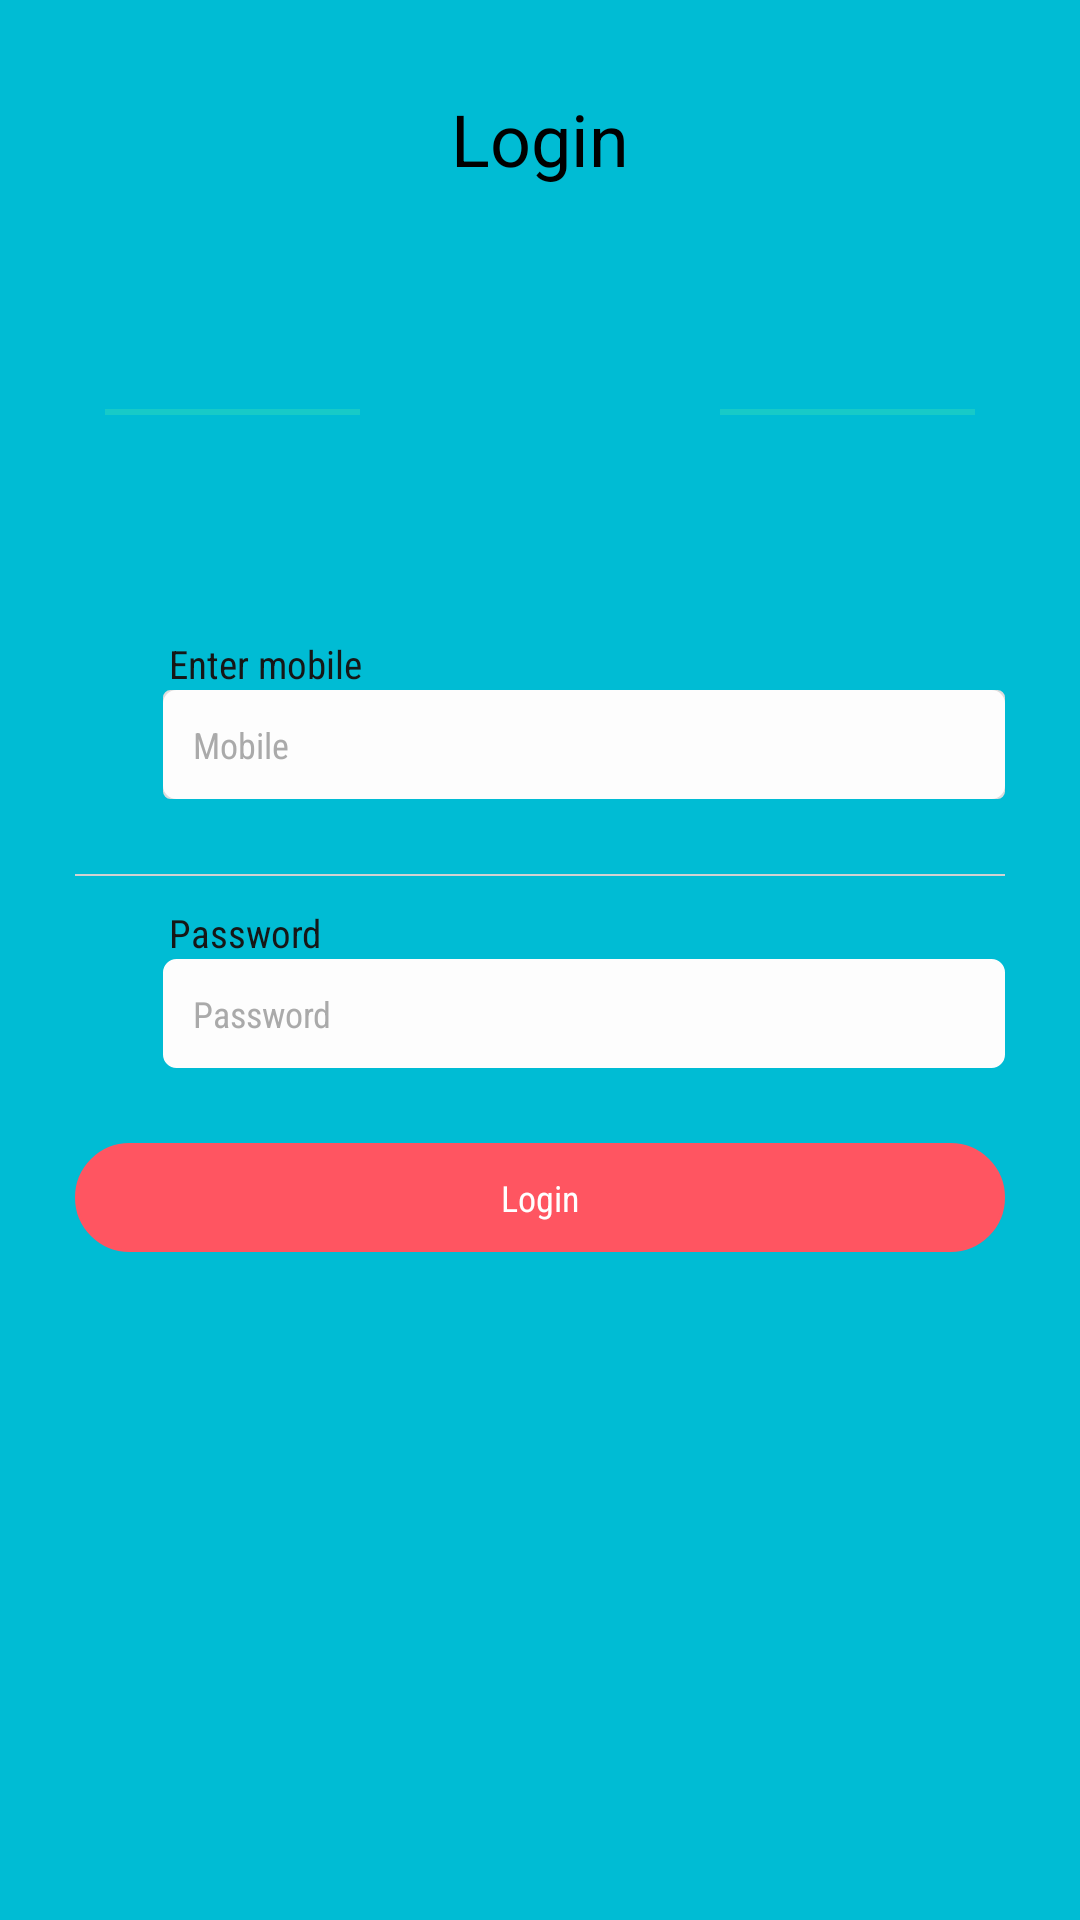

This screen was rendered from an Android layout file. Write that file and the resources it references.
<!-- AndroidManifest.xml: application theme MyMaterialTheme -->
<!-- res/layout/activity_login.xml -->
<?xml version="1.0" encoding="utf-8"?>
<androidx.coordinatorlayout.widget.CoordinatorLayout xmlns:android="http://schemas.android.com/apk/res/android"
    xmlns:app="http://schemas.android.com/apk/res-auto"
    xmlns:tools="http://schemas.android.com/tools"
    android:id="@+id/login_root"
    android:layout_width="match_parent"
    android:layout_height="match_parent"
    android:background="#00BCD4"
    android:focusableInTouchMode="true">

    <RelativeLayout
        android:layout_width="match_parent"
        android:layout_height="match_parent">

        <ScrollView
            android:layout_width="match_parent"
            android:layout_height="match_parent"
            android:focusableInTouchMode="true"
            android:scrollbarSize="0dp"
            android:scrollbars="vertical"
            app:layout_behavior="@string/appbar_scrolling_view_behavior">

            <LinearLayout
                android:id="@+id/ll"
                android:layout_width="match_parent"
                android:layout_height="wrap_content"
                android:layout_marginLeft="15dp"
                android:layout_marginRight="15dp"
                android:layout_marginBottom="10dp"
                android:orientation="vertical">

                <TextView
                    android:id="@+id/tv_header_title"
                    android:layout_width="wrap_content"
                    android:layout_height="wrap_content"
                    android:layout_gravity="center"
                    android:layout_marginTop="30dp"
                    android:text="Login"
                    android:textColor="#000"
                    android:textSize="24sp" />

                <LinearLayout
                    android:layout_width="match_parent"
                    android:layout_height="wrap_content"
                    android:layout_marginTop="25dp"
                    android:layout_marginBottom="10dp"
                    android:orientation="horizontal">

                    <View
                        android:layout_width="match_parent"
                        android:layout_height="2dp"
                        android:layout_gravity="center"
                        android:layout_marginLeft="20dp"
                        android:layout_marginRight="10dp"
                        android:layout_weight="1"
                        android:background="@color/colorPrimary" />

                    <androidx.appcompat.widget.AppCompatImageView
                        android:id="@+id/user_profile_photo"
                        android:layout_width="100dp"
                        android:layout_height="100dp"
                        android:layout_weight="0"
                        android:background="@drawable/ic_launcher"
                        android:elevation="5dp"
                        android:padding="15dp"
                        android:scaleType="centerCrop"
                        android:src="@drawable/ic_launcher" />

                    <View
                        android:layout_width="match_parent"
                        android:layout_height="2dp"
                        android:layout_centerVertical="true"
                        android:layout_gravity="center"
                        android:layout_marginLeft="10dp"
                        android:layout_marginRight="20dp"
                        android:layout_weight="1"
                        android:background="@color/colorPrimary" />
                </LinearLayout>

                <LinearLayout
                    android:id="@+id/login_form"
                    style="@style/GallerySection"
                    android:layout_width="match_parent"
                    android:layout_height="wrap_content"
                    android:layout_marginTop="15dp"
                    android:orientation="vertical">

                    <LinearLayout
                        android:layout_width="match_parent"
                        android:layout_height="wrap_content"
                        android:layout_gravity="center"
                        android:gravity="center"
                        android:orientation="horizontal"
                        android:weightSum="10">

                        <androidx.appcompat.widget.AppCompatImageView
                            android:layout_width="@dimen/dp24"
                            android:layout_height="@dimen/dp24"
                            android:layout_gravity="bottom"
                            android:layout_weight="2"
                            android:src="@drawable/ic_launcher" />

                        <LinearLayout
                            android:layout_width="match_parent"
                            android:layout_height="wrap_content"
                            android:layout_marginStart="10dp"
                            android:layout_marginLeft="10dp"
                            android:layout_weight="8"
                            android:orientation="vertical">

                            <TextView
                                android:id="@+id/tv_lbl_login_id"
                                android:layout_width="match_parent"
                                android:layout_height="wrap_content"
                                android:fontFamily="sans-serif-condensed"
                                android:paddingLeft="2dp"
                                android:paddingRight="2dp"
                                android:text="Enter mobile"
                                android:textColor="#161616"
                                android:textSize="13sp" />

                            <LinearLayout
                                android:layout_width="match_parent"
                                android:layout_height="wrap_content"
                                android:background="@drawable/border_login"
                                android:orientation="horizontal">

                                <EditText
                                    android:id="@+id/et_login_id"
                                    android:layout_width="match_parent"
                                    android:layout_height="match_parent"
                                    android:layout_gravity="center"
                                    android:background="@drawable/border_input_feild"
                                    android:fontFamily="sans-serif-condensed"
                                    android:hint="Mobile"
                                    android:inputType="number"
                                    android:padding="10dp"
                                    android:textColorHint="@android:color/darker_gray"
                                    android:textSize="12sp" />

                            </LinearLayout>

                        </LinearLayout>
                    </LinearLayout>

                    <View
                        android:layout_width="match_parent"
                        android:layout_height="0.5dp"
                        android:layout_marginTop="25dp"
                        android:background="@color/border_nav" />

                    <LinearLayout
                        android:id="@+id/layout_password"
                        android:layout_width="match_parent"
                        android:layout_height="wrap_content"
                        android:layout_gravity="center"
                        android:layout_marginTop="10dp"
                        android:gravity="center"
                        android:orientation="vertical"
                        android:weightSum="10">

                        <LinearLayout
                            android:layout_width="match_parent"
                            android:layout_height="wrap_content"
                            android:layout_gravity="center"
                            android:gravity="center"
                            android:orientation="horizontal"
                            android:weightSum="10">

                            <androidx.appcompat.widget.AppCompatImageView
                                android:layout_width="@dimen/dp24"
                                android:layout_height="@dimen/dp24"
                                android:layout_gravity="center"
                                android:layout_weight="2"
                                android:src="@drawable/ic_launcher" />

                            <LinearLayout
                                android:layout_width="match_parent"
                                android:layout_height="wrap_content"
                                android:layout_marginStart="10dp"
                                android:layout_marginLeft="10dp"
                                android:layout_weight="8"
                                android:orientation="vertical">

                                <TextView
                                    android:id="@+id/tv_lbl_pass"
                                    android:layout_width="match_parent"
                                    android:layout_height="wrap_content"
                                    android:fontFamily="sans-serif-condensed"
                                    android:paddingLeft="2dp"
                                    android:paddingRight="2dp"
                                    android:text="Password"
                                    android:textColor="#161616"
                                    android:textSize="13sp" />

                                <LinearLayout
                                    android:layout_width="match_parent"
                                    android:layout_height="wrap_content"
                                    android:orientation="horizontal">

                                    <EditText
                                        android:id="@+id/et_password"
                                        android:layout_width="match_parent"
                                        android:layout_height="match_parent"
                                        android:layout_gravity="center"
                                        android:background="@drawable/border_input_feild"
                                        android:fontFamily="sans-serif-condensed"
                                        android:hint="Password"
                                        android:inputType="textPassword"
                                        android:padding="10dp"
                                        android:textColorHint="@android:color/darker_gray"
                                        android:textSize="12sp" />

                                </LinearLayout>

                            </LinearLayout>
                        </LinearLayout>

                    </LinearLayout>


                    <androidx.appcompat.widget.AppCompatTextView
                        android:id="@+id/actv_login_with_pass"
                        android:layout_width="match_parent"
                        android:layout_height="wrap_content"
                        android:layout_marginTop="25dp"
                        android:layout_marginBottom="20dp"
                        android:background="@drawable/bg_button_login"
                        android:clickable="true"
                        android:focusable="true"
                        android:fontFamily="sans-serif-condensed"
                        android:foreground="?android:attr/selectableItemBackground"
                        android:gravity="center"
                        android:padding="10dp"
                        android:text="Login"
                        android:textColor="#FFf"
                        android:textSize="12sp" />

                </LinearLayout>

            </LinearLayout>
        </ScrollView>

    </RelativeLayout>
</androidx.coordinatorlayout.widget.CoordinatorLayout>
<!-- resources referenced by this layout -->
<resources>
  <color name="border_nav">#d2d2d2</color>
  <color name="colorPrimary">#17CAC8</color>
  <dimen name="dp24">24dp</dimen>
  <!-- drawable bg_button_login (drawable) -->
  <?xml version="1.0" encoding="utf-8"?>
  <selector xmlns:android="http://schemas.android.com/apk/res/android">
      <item android:state_pressed="true">
          <shape>
              <solid android:color="#0b556c" />
              <stroke android:width="1dp"
                  android:color="#0b556c" />
              <corners android:radius="50dp" />
          </shape>
      </item>
      <item>
          <shape>
  
              <gradient android:angle="270"
                  android:endColor="#ff5561"
                  android:startColor="#ff5561" />
              <stroke android:width="1dp"
                  android:color="#ff5561" />
              <corners android:radius="50dp" />
          </shape>
      </item>
  </selector>
  <!-- drawable border_input_feild (drawable) -->
  <?xml version="1.0" encoding="utf-8"?>
  <selector xmlns:android="http://schemas.android.com/apk/res/android">
      <item android:drawable="@drawable/border_input_select"
          android:state_pressed="true" />
      <item android:drawable="@drawable/border_input_select"
          android:state_focused="true" />
      <item android:drawable="@drawable/border_input_select"
          android:state_selected="true" />
      <item android:drawable="@drawable/border_login_input" />
  </selector>
  <!-- drawable border_login (drawable) -->
  <?xml version="1.0" encoding="utf-8"?>
  <selector xmlns:android="http://schemas.android.com/apk/res/android">
      <item>
          <shape>
              <stroke android:width="1dp"
                  android:color="#dddddd" />
              <corners android:radius="2dp" />
          </shape>
      </item>
  </selector>
  <style name="GallerySection">
          <item name="android:layout_marginRight">10dp</item>
          <item name="android:layout_marginLeft">10dp</item>
          <item name="android:layout_marginTop">5dp</item>
      </style>
  <style name="MyMaterialTheme" parent="MyMaterialTheme.Base">
  
      </style>
  <!-- drawable border_input_select (drawable) -->
  <?xml version="1.0" encoding="utf-8"?>
  <shape xmlns:android="http://schemas.android.com/apk/res/android">
      <solid android:color="#fdfdfd" />
      <stroke
          android:width="1dp"
          android:color="#23aba9" />
      <corners android:radius="4dp"/>
  </shape>
  <!-- drawable border_login_input (drawable) -->
  <?xml version="1.0" encoding="utf-8"?>
  <selector xmlns:android="http://schemas.android.com/apk/res/android">
      <item>
          <shape>
              <gradient android:angle="270" android:endColor="#fdfdfd" android:startColor="#fdfdfd" />
              <stroke android:width="1dp" android:color="#fdfdfd" />
              <corners android:radius="4dp" />
          </shape>
      </item>
  </selector>
  <style name="MyMaterialTheme.Base" parent="Theme.AppCompat.Light.DarkActionBar">
          
          <item name="windowNoTitle">true</item>
          <item name="windowActionBar">false</item>
          <item name="colorPrimary">@color/colorPrimary</item>
          <item name="colorPrimaryDark">@color/colorPrimaryDark</item>
          <item name="colorAccent">@color/colorAccent</item>
      </style>
  <color name="colorPrimaryDark">#0B6CCB</color>
  <color name="colorAccent">#D81B60</color>
</resources>
